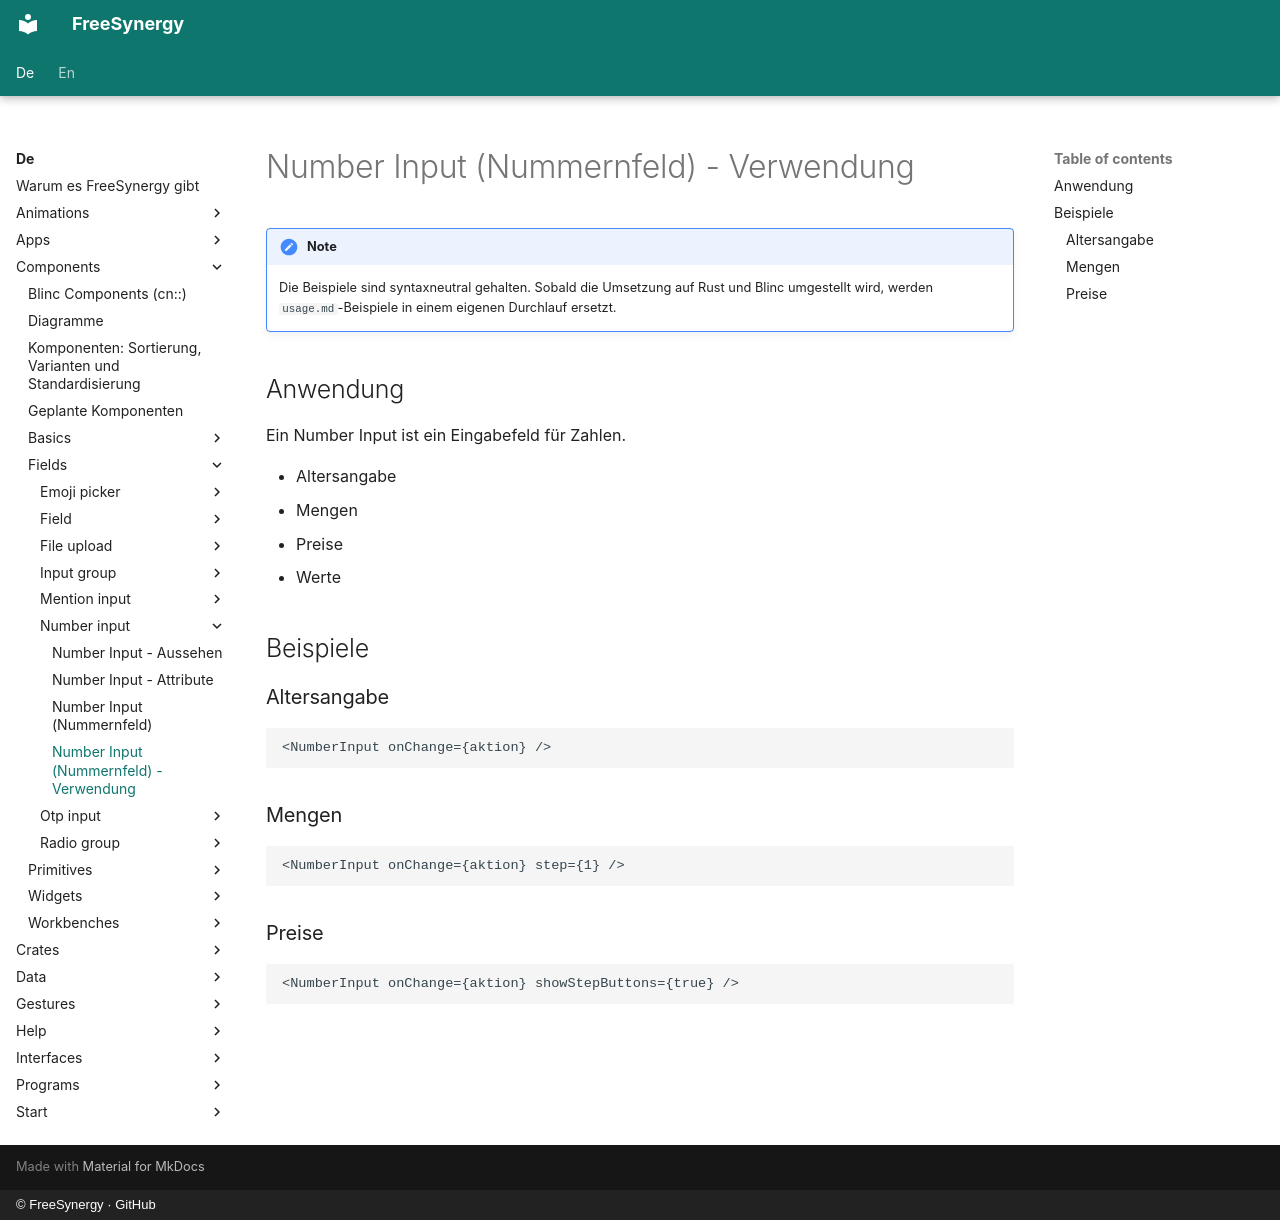

repository: FreeSynergy/fs-documentation · page: de/components/fields/number-input/usage/index.html · generator: mkdocs · copyright: © FreeSynergy · GitHub

# Number Input (Nummernfeld) - Verwendung

!!! note
    Die Beispiele sind syntaxneutral gehalten. Sobald die Umsetzung auf Rust und
    Blinc umgestellt wird, werden `usage.md`-Beispiele in einem eigenen Durchlauf
    ersetzt.

## Anwendung

Ein Number Input ist ein Eingabefeld für Zahlen.

- Altersangabe
- Mengen
- Preise
- Werte

## Beispiele

### Altersangabe

```jsx
<NumberInput onChange={aktion} />
```

### Mengen

```jsx
<NumberInput onChange={aktion} step={1} />
```

### Preise

```jsx
<NumberInput onChange={aktion} showStepButtons={true} />
```
